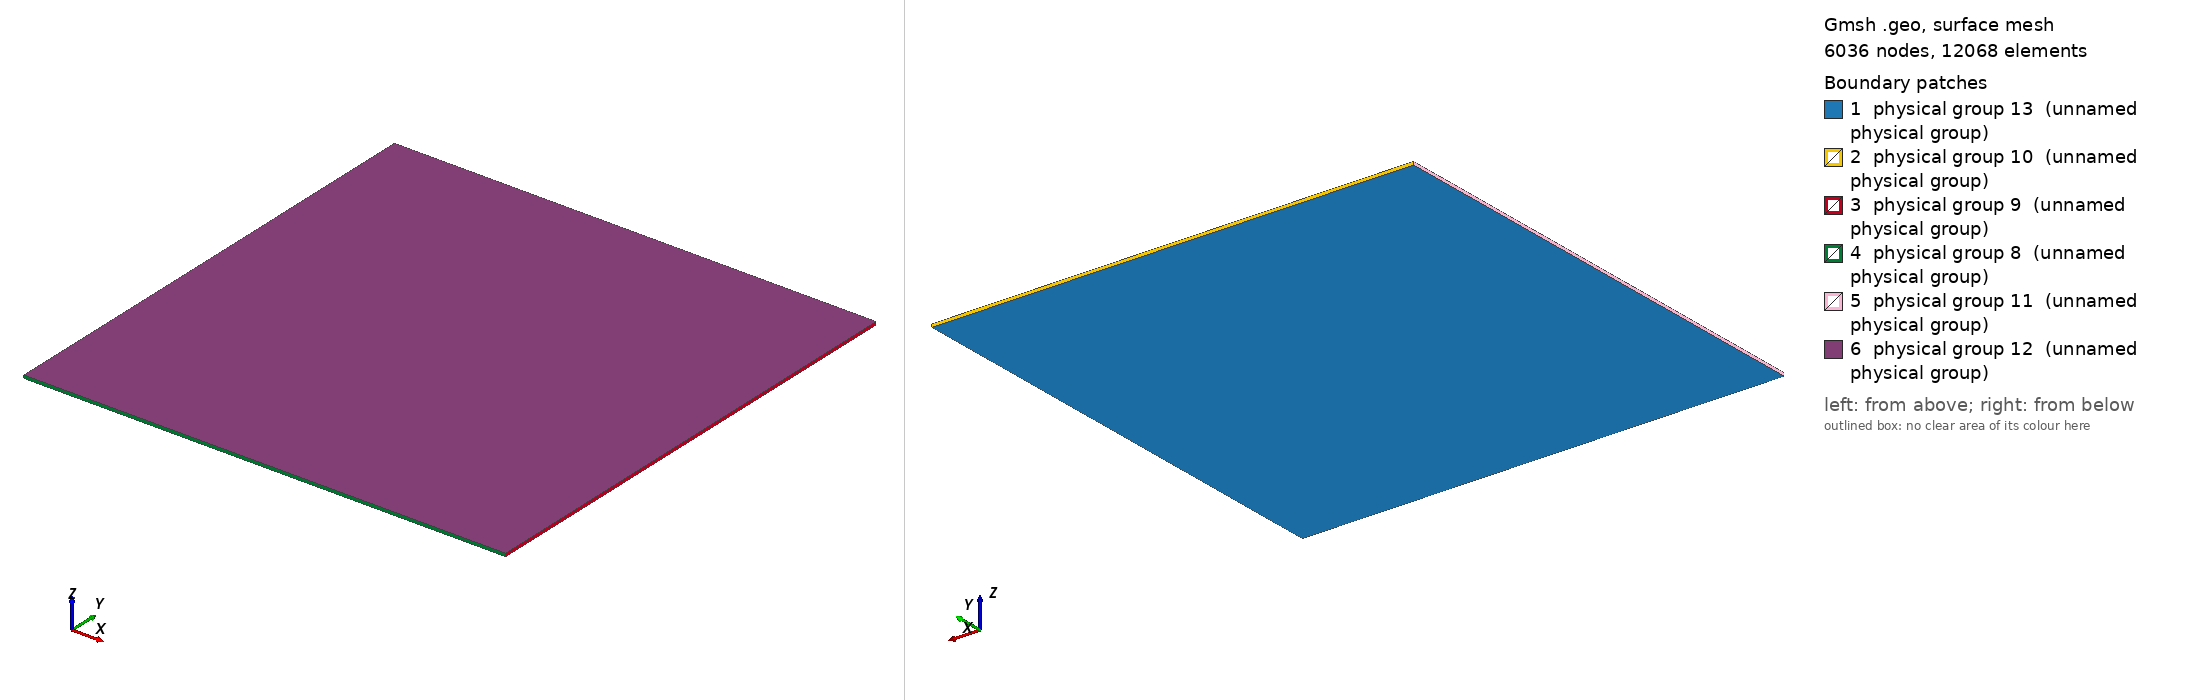

Gmsh geometry script, surface-meshed: 6036 nodes, 12068 surface elements. Boundary patches (legend numbers): 1 physical group 13 (unnamed physical group), 2 physical group 10 (unnamed physical group), 3 physical group 9 (unnamed physical group), 4 physical group 8 (unnamed physical group), 5 physical group 11 (unnamed physical group), 6 physical group 12 (unnamed physical group). Left view from above one corner, right view from below the opposite corner. Legend entries are the model's physical surfaces. The drawing asked Gmsh for element sizes between 1% and 20% of the model's largest extent; the script's own settings can give other sizes.

=== 2d_square.geo (drawn) ===
Point(1) = {0.0,0.0,0,0.062831853071795868};
Point(2) = {3.1415926535897931,0.0,0,0.062831853071795868};
Point(3) = {3.1415926535897931,3.1415926535897931,0,0.062831853071795868};
Point(4) = {0.0,3.1415926535897931,0,0.062831853071795868};
Line(1) = {4,3};
Line(2) = {3,2};
Line(3) = {2,1};
Line(4) = {1,4};
Line Loop(5) = {1,2,3,4};
Plane Surface(6) = {5};
Extrude {0,0,0.02} {
  Surface{6};
}
Physical Surface(8) = {23};
Physical Surface(9) = {19};
Physical Surface(10) = {15};
Physical Surface(11) = {27};
Physical Surface(12) = {28};
Physical Surface(13) = {6};
Physical Volume(35) = {1};
